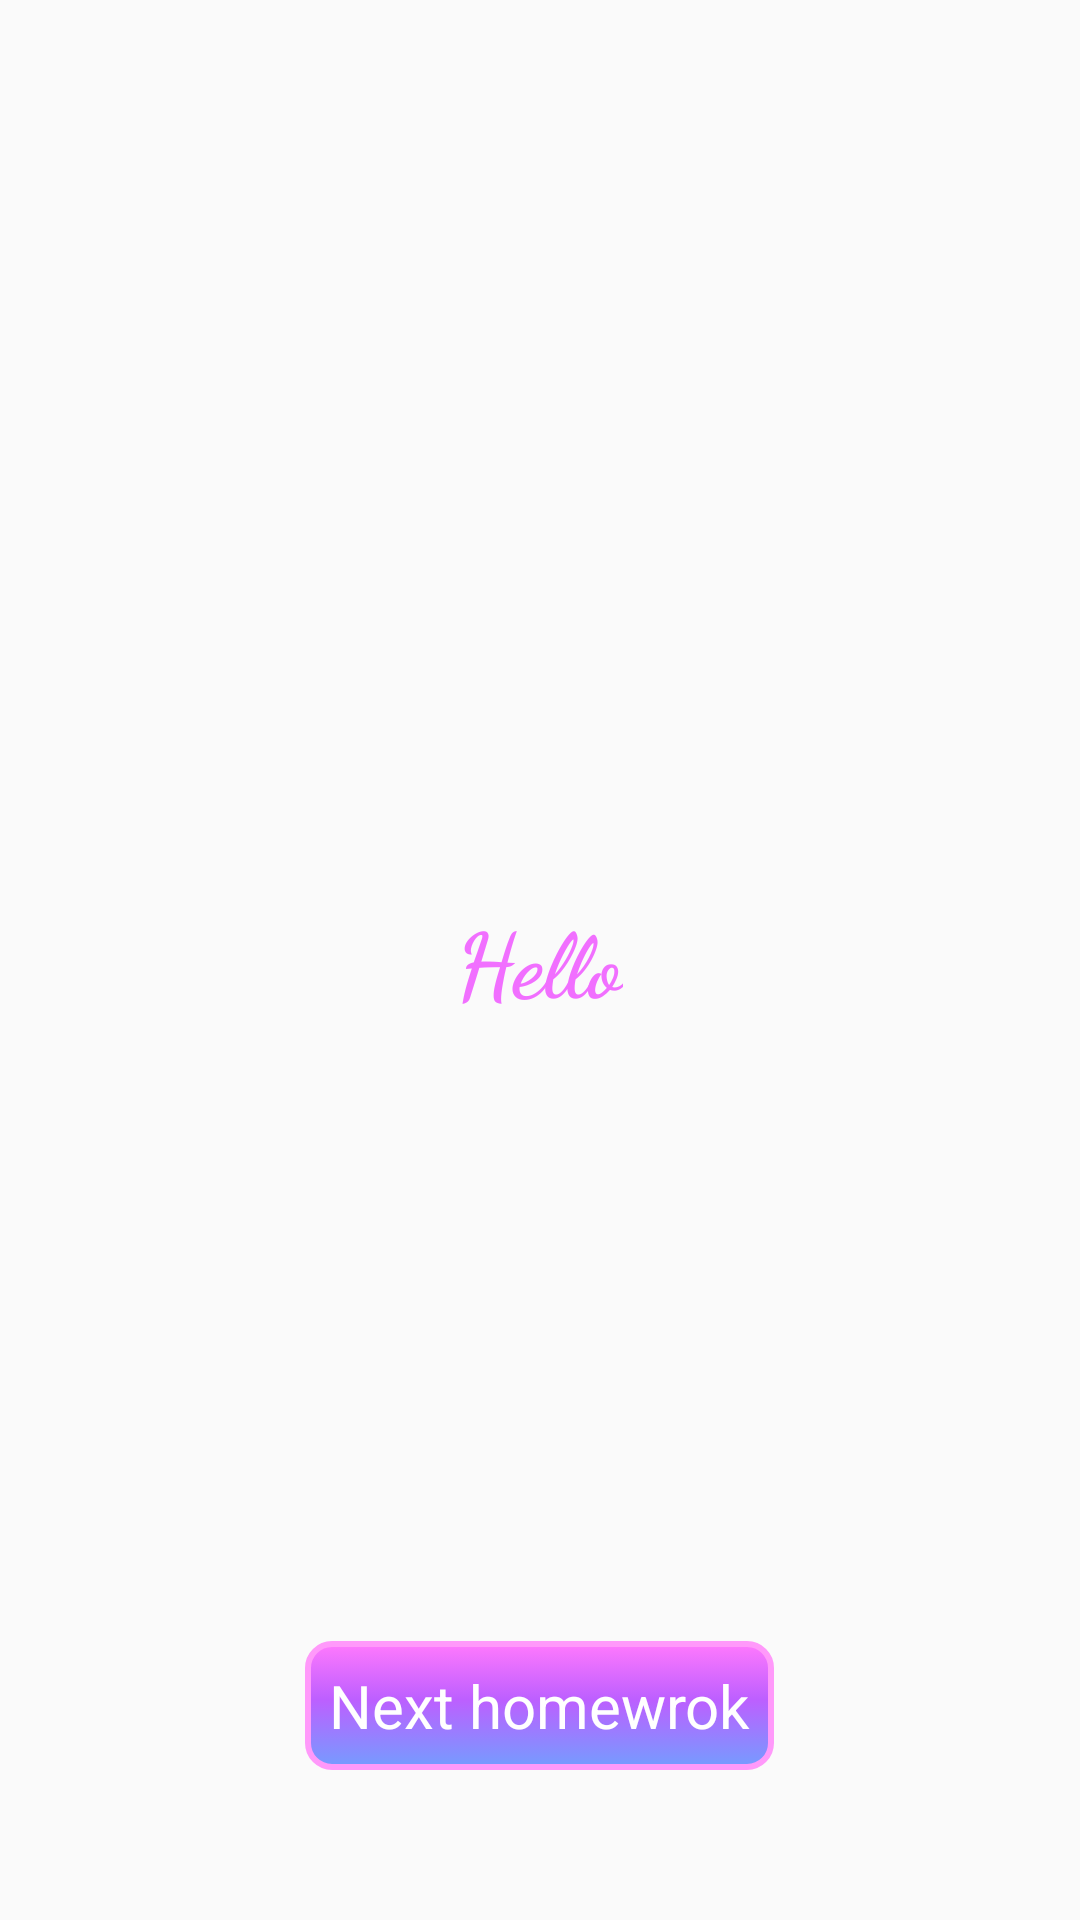

The Android layout XML behind this screen, and the referenced resources:
<!-- AndroidManifest.xml: application theme Theme.Homework_5 -->
<!-- res/layout/fragment_second.xml -->
<?xml version="1.0" encoding="utf-8"?>
<FrameLayout xmlns:android="http://schemas.android.com/apk/res/android"
    android:layout_width="match_parent"
    android:layout_height="match_parent">
    <TextView
        android:id="@+id/myText"
        android:layout_width="wrap_content"
        android:layout_height="wrap_content"
        android:text="Hello"
        android:layout_gravity="center"
        android:textSize="30sp"
        android:padding="8dp"
        android:textColor="#F16FFF"
        android:fontFamily="cursive"
        android:textStyle="bold"/>

    <TextView
        android:id="@+id/tv_next"
        android:layout_width="wrap_content"
        android:layout_height="wrap_content"
        android:background="@drawable/my_background"
        android:text="Next homewrok"
        android:padding="8dp"
        android:textColor="@color/white"
        android:textSize="20dp"
        android:gravity="center"
        android:layout_gravity="bottom|center_horizontal"
        android:layout_marginBottom="50dp"
        android:clickable="true"
        android:focusable="true"/>
</FrameLayout>
<!-- resources referenced by this layout -->
<resources>
  <!-- drawable my_background (drawable) -->
  <?xml version="1.0" encoding="utf-8"?>
  <selector xmlns:android="http://schemas.android.com/apk/res/android">
      <item android:state_focused="false" android:state_pressed="false">
          <shape android:shape="rectangle">
              <corners android:radius="8dp" />
              <stroke android:width="2dp"
                  android:color="#FF99FA" />
              <gradient
                  android:angle="90"
                  android:endColor="#FF79FD"
                  android:startColor="#759CFF"
                  android:centerColor="#BD5FFF"
                  android:centerX="0.55"
                  />
          </shape>
          <color android:color="@color/purple_200" />
      </item>
  
      <item android:state_focused="false"
          android:state_pressed="true">
          <shape android:shape="rectangle">
              <corners android:radius="8dp" />
              <stroke android:width="2dp"
                  android:color="#79D5FF" />
              <gradient
                  android:angle="90"
                  android:endColor="#A872FF"
                  android:startColor="#63D3FF"
                  android:centerColor="#6687FF"
                  android:centerX="0.55"
                  />
          </shape>
          <color android:color="@color/purple_200" />
      </item>
  </selector>
  <style name="Theme.Homework_5" parent="Theme.AppCompat.DayNight.NoActionBar">
          
          <item name="colorPrimary">@color/purple_500</item>
          <item name="colorPrimaryVariant">@color/purple_700</item>
          <item name="colorOnPrimary">@color/white</item>
          
          <item name="colorSecondary">@color/teal_200</item>
          <item name="colorSecondaryVariant">@color/teal_700</item>
          <item name="colorOnSecondary">@color/black</item>
          
          <item name="android:statusBarColor" tools:targetApi="l">?attr/colorPrimaryVariant</item>
          
      </style>
  <!-- not gathered from this repository: default colours our renderer supplied (Android Studio template values) -->
  <color name="purple_200">#FFBB86FC</color>
  <color name="purple_500">#FF6200EE</color>
  <color name="purple_700">#FF3700B3</color>
  <color name="teal_200">#FF03DAC5</color>
  <color name="teal_700">#FF018786</color>
  <color name="black">#FF000000</color>
  <color name="white">#FFFFFFFF</color>
</resources>
